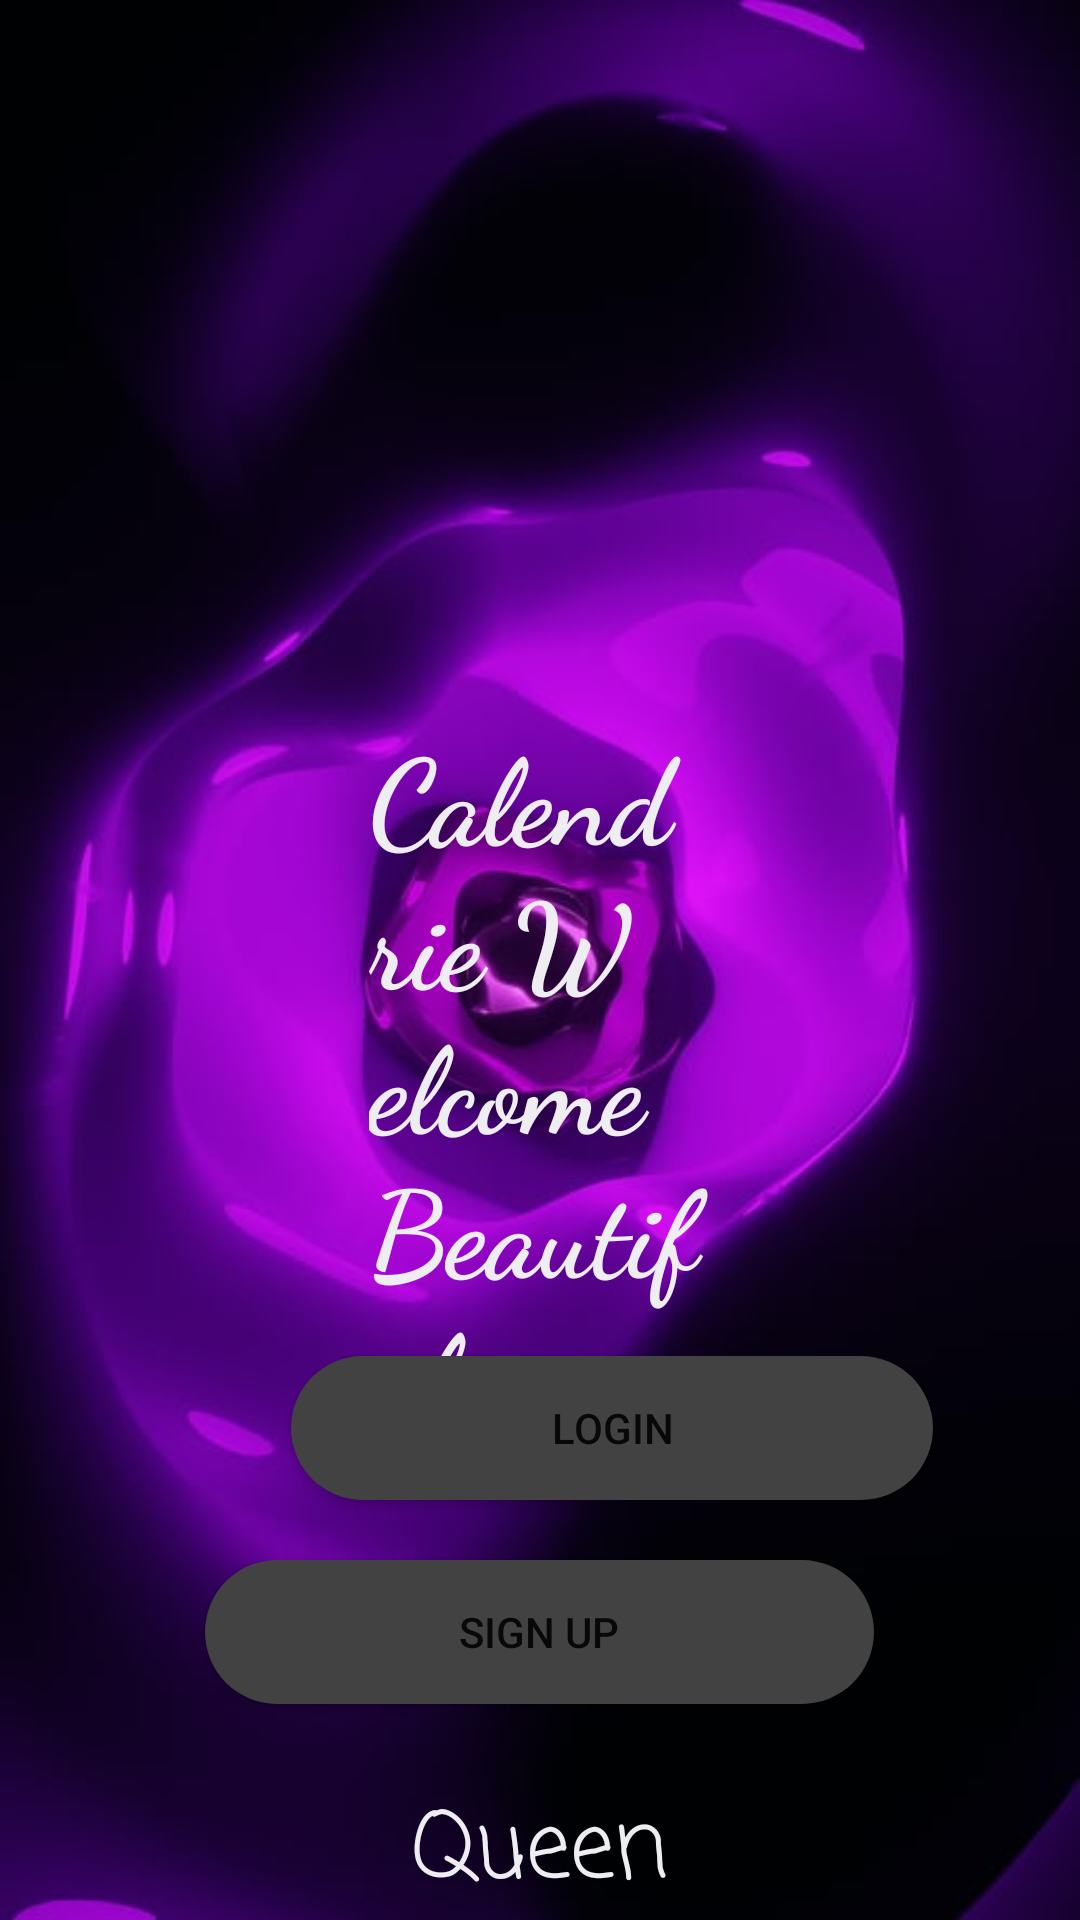

Layout XML and referenced resources for this Android screen:
<!-- AndroidManifest.xml: application theme Theme.Calendar -->
<!-- res/layout/activity_main.xml -->
<?xml version="1.0" encoding="utf-8"?>
<RelativeLayout xmlns:android="http://schemas.android.com/apk/res/android"
    xmlns:app="http://schemas.android.com/apk/res-auto"
    android:layout_width="match_parent"
    android:layout_height="match_parent"
    android:background="@drawable/purp">

    <TextView
        android:layout_width="167dp"
        android:layout_height="wrap_content"
        android:layout_alignParentStart="true"
        android:layout_alignParentTop="true"
        android:layout_alignParentEnd="true"
        android:layout_marginStart="123dp"
        android:layout_marginTop="237dp"
        android:layout_marginEnd="122dp"
        android:layout_marginBottom="53dp"
        android:fontFamily="cursive"
        android:text="Calendrie Welcome Beautiful."
        android:textColor="@color/color_white"
        android:textSize="40dp"
        android:textStyle="bold" />

    <TextView
        android:layout_width="wrap_content"
        android:layout_height="wrap_content"
        android:layout_alignParentBottom="true"
        android:text="Queen"
        android:textColor="@color/color_white"
        android:fontFamily="casual"
        android:id="@+id/main"
        android:textSize="30dp"
        android:layout_centerHorizontal="true"/>

    <Button
        android:id="@+id/butlog"
        android:layout_width="214dp"
        android:layout_height="wrap_content"
        android:layout_alignParentStart="true"
        android:layout_alignParentBottom="true"
        android:layout_centerHorizontal="true"
        android:layout_marginStart="97dp"
        android:layout_marginBottom="140dp"
        android:background="@drawable/button_bg"
        android:text="Login" />

    <Button
        android:id="@+id/button2"
        android:layout_width="223dp"
        android:layout_height="wrap_content"
        android:layout_alignParentBottom="true"
        android:layout_centerHorizontal="true"
        android:layout_marginBottom="72dp"
        android:background="@drawable/button_bg"
        android:text="Sign up" />
</RelativeLayout>
<!-- resources referenced by this layout -->
<resources>
  <color name="color_white">#ededf2</color>
  <!-- drawable button_bg (drawable) -->
  <?xml version="1.0" encoding="utf-8"?>
  <shape xmlns:android="http://schemas.android.com/apk/res/android">
  
      <solid android:color="@color/cardview_dark_background"/>
      <corners android:radius="70dp"/>
  </shape>
  <!-- drawable purp: jpeg bitmap (drawable, 26857 bytes) -->
  <style name="Theme.Calendar" parent="Theme.MaterialComponents.DayNight.DarkActionBar">
          
  
  
  
  
  
  
  
          
          <item name="android:statusBarColor" tools:targetApi="l">?attr/colorPrimaryVariant</item>
          
      </style>
</resources>
